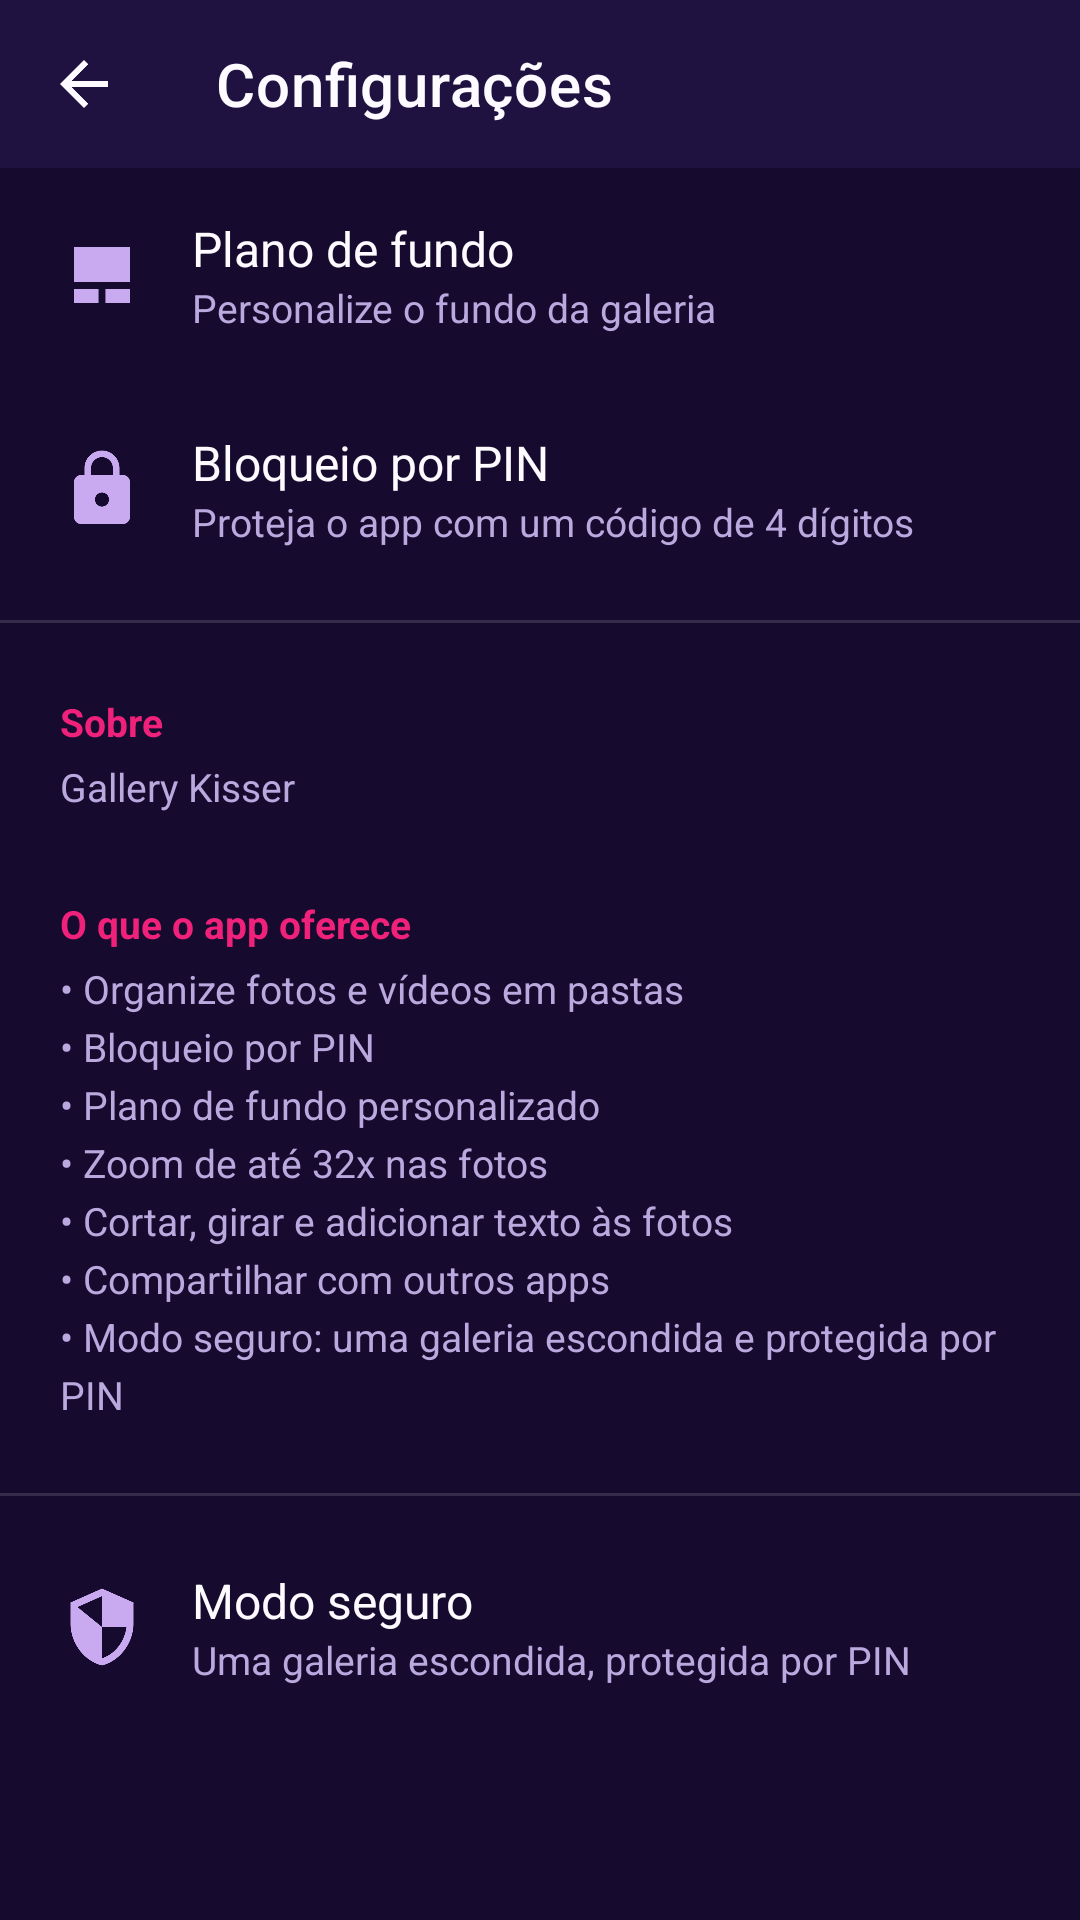

This screen was rendered from an Android layout file. Write that file and the resources it references.
<!-- AndroidManifest.xml: activity theme Theme.GalleryKisser.NoActionBar -->
<!-- res/layout/activity_settings.xml -->
<?xml version="1.0" encoding="utf-8"?>
<ScrollView xmlns:android="http://schemas.android.com/apk/res/android"
    xmlns:app="http://schemas.android.com/apk/res-auto"
    android:layout_width="match_parent"
    android:layout_height="match_parent"
    android:background="@color/gk_background"
    android:fillViewport="true">

    <LinearLayout
        android:layout_width="match_parent"
        android:layout_height="wrap_content"
        android:orientation="vertical">

        <androidx.appcompat.widget.Toolbar
            android:id="@+id/toolbarSettings"
            android:layout_width="match_parent"
            android:layout_height="?attr/actionBarSize"
            android:background="@color/gk_surface"
            app:navigationIcon="@drawable/ic_back"
            app:title="@string/menu_settings"
            app:titleTextColor="@color/gk_white" />

        <LinearLayout
            android:id="@+id/rowBackground"
            style="@style/SettingsRow">

            <ImageView
                style="@style/SettingsRowIcon"
                android:src="@drawable/ic_wallpaper" />

            <LinearLayout style="@style/SettingsRowTextContainer">

                <TextView
                    style="@style/SettingsRowTitle"
                    android:text="@string/menu_background" />

                <TextView
                    style="@style/SettingsRowSubtitle"
                    android:text="@string/settings_background_subtitle" />
            </LinearLayout>
        </LinearLayout>

        <LinearLayout
            android:id="@+id/rowPin"
            style="@style/SettingsRow">

            <ImageView
                style="@style/SettingsRowIcon"
                android:src="@drawable/ic_lock" />

            <LinearLayout style="@style/SettingsRowTextContainer">

                <TextView
                    style="@style/SettingsRowTitle"
                    android:text="@string/menu_pin" />

                <TextView
                    style="@style/SettingsRowSubtitle"
                    android:text="@string/settings_pin_subtitle" />
            </LinearLayout>
        </LinearLayout>

        <View style="@style/SettingsDivider" />

        <TextView
            style="@style/SettingsSectionTitle"
            android:text="@string/settings_about" />

        <TextView
            android:id="@+id/tvVersion"
            style="@style/SettingsRowSubtitle"
            android:layout_marginStart="20dp"
            android:layout_marginEnd="20dp"
            android:layout_marginBottom="12dp"
            android:text="@string/app_name" />

        <TextView
            style="@style/SettingsSectionTitle"
            android:text="@string/settings_features_title" />

        <TextView
            style="@style/SettingsRowSubtitle"
            android:layout_marginStart="20dp"
            android:layout_marginEnd="20dp"
            android:layout_marginBottom="16dp"
            android:lineSpacingExtra="4dp"
            android:text="@string/settings_features_body" />

        <View style="@style/SettingsDivider" />

        <LinearLayout
            android:id="@+id/rowSecure"
            style="@style/SettingsRow">

            <ImageView
                style="@style/SettingsRowIcon"
                android:src="@drawable/ic_shield" />

            <LinearLayout style="@style/SettingsRowTextContainer">

                <TextView
                    style="@style/SettingsRowTitle"
                    android:text="@string/secure_mode" />

                <TextView
                    style="@style/SettingsRowSubtitle"
                    android:text="@string/settings_secure_subtitle" />
            </LinearLayout>
        </LinearLayout>

    </LinearLayout>
</ScrollView>
<!-- resources referenced by this layout -->
<resources>
  <color name="gk_background">#160B2E</color>
  <color name="gk_surface">#1F1240</color>
  <color name="gk_white">#FDFBFF</color>
  <!-- drawable ic_back (drawable) -->
  <vector xmlns:android="http://schemas.android.com/apk/res/android"
      android:width="24dp" android:height="24dp"
      android:viewportWidth="24" android:viewportHeight="24" android:tint="#FDFBFF">
      <path android:fillColor="#FDFBFF" android:pathData="M20,11H7.83l5.59,-5.59L12,4l-8,8 8,8 1.41,-1.41L7.83,13H20z" />
  </vector>
  <!-- drawable ic_wallpaper (drawable) -->
  <vector xmlns:android="http://schemas.android.com/apk/res/android"
      android:width="24dp" android:height="24dp"
      android:viewportWidth="24" android:viewportHeight="24" android:tint="#FDFBFF">
      <path android:fillColor="#FDFBFF" android:pathData="M4,4h16v10H4V4zM4,16h7v4H4v-4zM13,16h7v4h-7v-4z" />
  </vector>
  <string name="app_name">Gallery Kisser</string>
  <string name="menu_background">Plano de fundo</string>
  <string name="menu_pin">Bloqueio por PIN</string>
  <string name="menu_settings">Configurações</string>
  <string name="secure_mode">Modo seguro</string>
  <string name="settings_about">Sobre</string>
  <string name="settings_background_subtitle">Personalize o fundo da galeria</string>
  <string name="settings_features_body">• Organize fotos e vídeos em pastas\n• Bloqueio por PIN\n• Plano de fundo personalizado\n• Zoom de até 32x nas fotos\n• Cortar, girar e adicionar texto às fotos\n• Compartilhar com outros apps\n• Modo seguro: uma galeria escondida e protegida por PIN</string>
  <string name="settings_features_title">O que o app oferece</string>
  <string name="settings_pin_subtitle">Proteja o app com um código de 4 dígitos</string>
  <string name="settings_secure_subtitle">Uma galeria escondida, protegida por PIN</string>
  <style name="SettingsDivider">
          <item name="android:layout_width">match_parent</item>
          <item name="android:layout_height">1dp</item>
          <item name="android:background">#22FDFBFF</item>
          <item name="android:layout_marginTop">8dp</item>
          <item name="android:layout_marginBottom">8dp</item>
      </style>
  <style name="SettingsRowIcon">
          <item name="android:layout_width">28dp</item>
          <item name="android:layout_height">28dp</item>
          <item name="android:tint">@color/gk_lavender</item>
      </style>
  <style name="SettingsRowSubtitle">
          <item name="android:layout_width">wrap_content</item>
          <item name="android:layout_height">wrap_content</item>
          <item name="android:textColor">@color/gk_text_secondary</item>
          <item name="android:textSize">13sp</item>
      </style>
  <style name="SettingsRowTextContainer">
          <item name="android:layout_width">0dp</item>
          <item name="android:layout_height">wrap_content</item>
          <item name="android:layout_weight">1</item>
          <item name="android:layout_marginStart">16dp</item>
          <item name="android:orientation">vertical</item>
      </style>
  <style name="SettingsRowTitle">
          <item name="android:layout_width">wrap_content</item>
          <item name="android:layout_height">wrap_content</item>
          <item name="android:textColor">@color/gk_white</item>
          <item name="android:textSize">16sp</item>
      </style>
  <style name="Theme.GalleryKisser.NoActionBar">
          <item name="windowActionBar">false</item>
          <item name="windowNoTitle">true</item>
      </style>
  <color name="gk_lavender">#C9A9F0</color>
  <color name="gk_text_secondary">#B9A9DE</color>
  <color name="gk_pink">#F0217A</color>
</resources>
